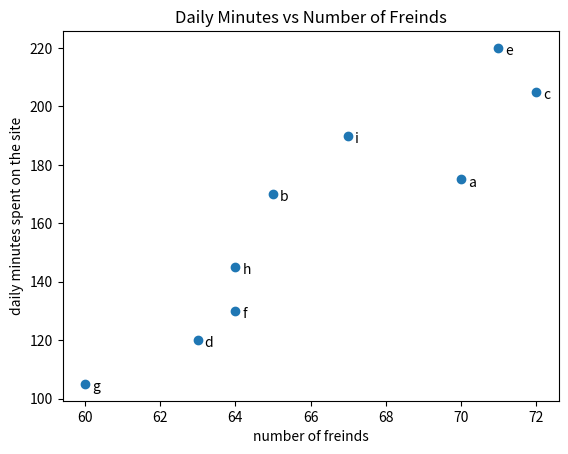

Source code (Python):
# scatter plots are good for showing relation between two variables
from matplotlib import pyplot as plt
friends = [70, 65, 72, 63, 71, 64, 60, 64, 67]
minutes = [175, 170, 205, 120, 220, 130, 105, 145, 190]
labels = ['a', 'b', 'c', 'd', 'e', 'f', 'g', 'h', 'i']
plt.scatter(friends, minutes)

for label, freind_count, minute_count in zip(labels, friends, minutes):
    plt.annotate(label,
        xy=(freind_count, minute_count), # put the label with its point
        xytext=(5, -5),                  # but slightly offset
        textcoords='offset points')

plt.title("Daily Minutes vs Number of Freinds")
plt.xlabel("number of freinds")
plt.ylabel("daily minutes spent on the site")
plt.show()

